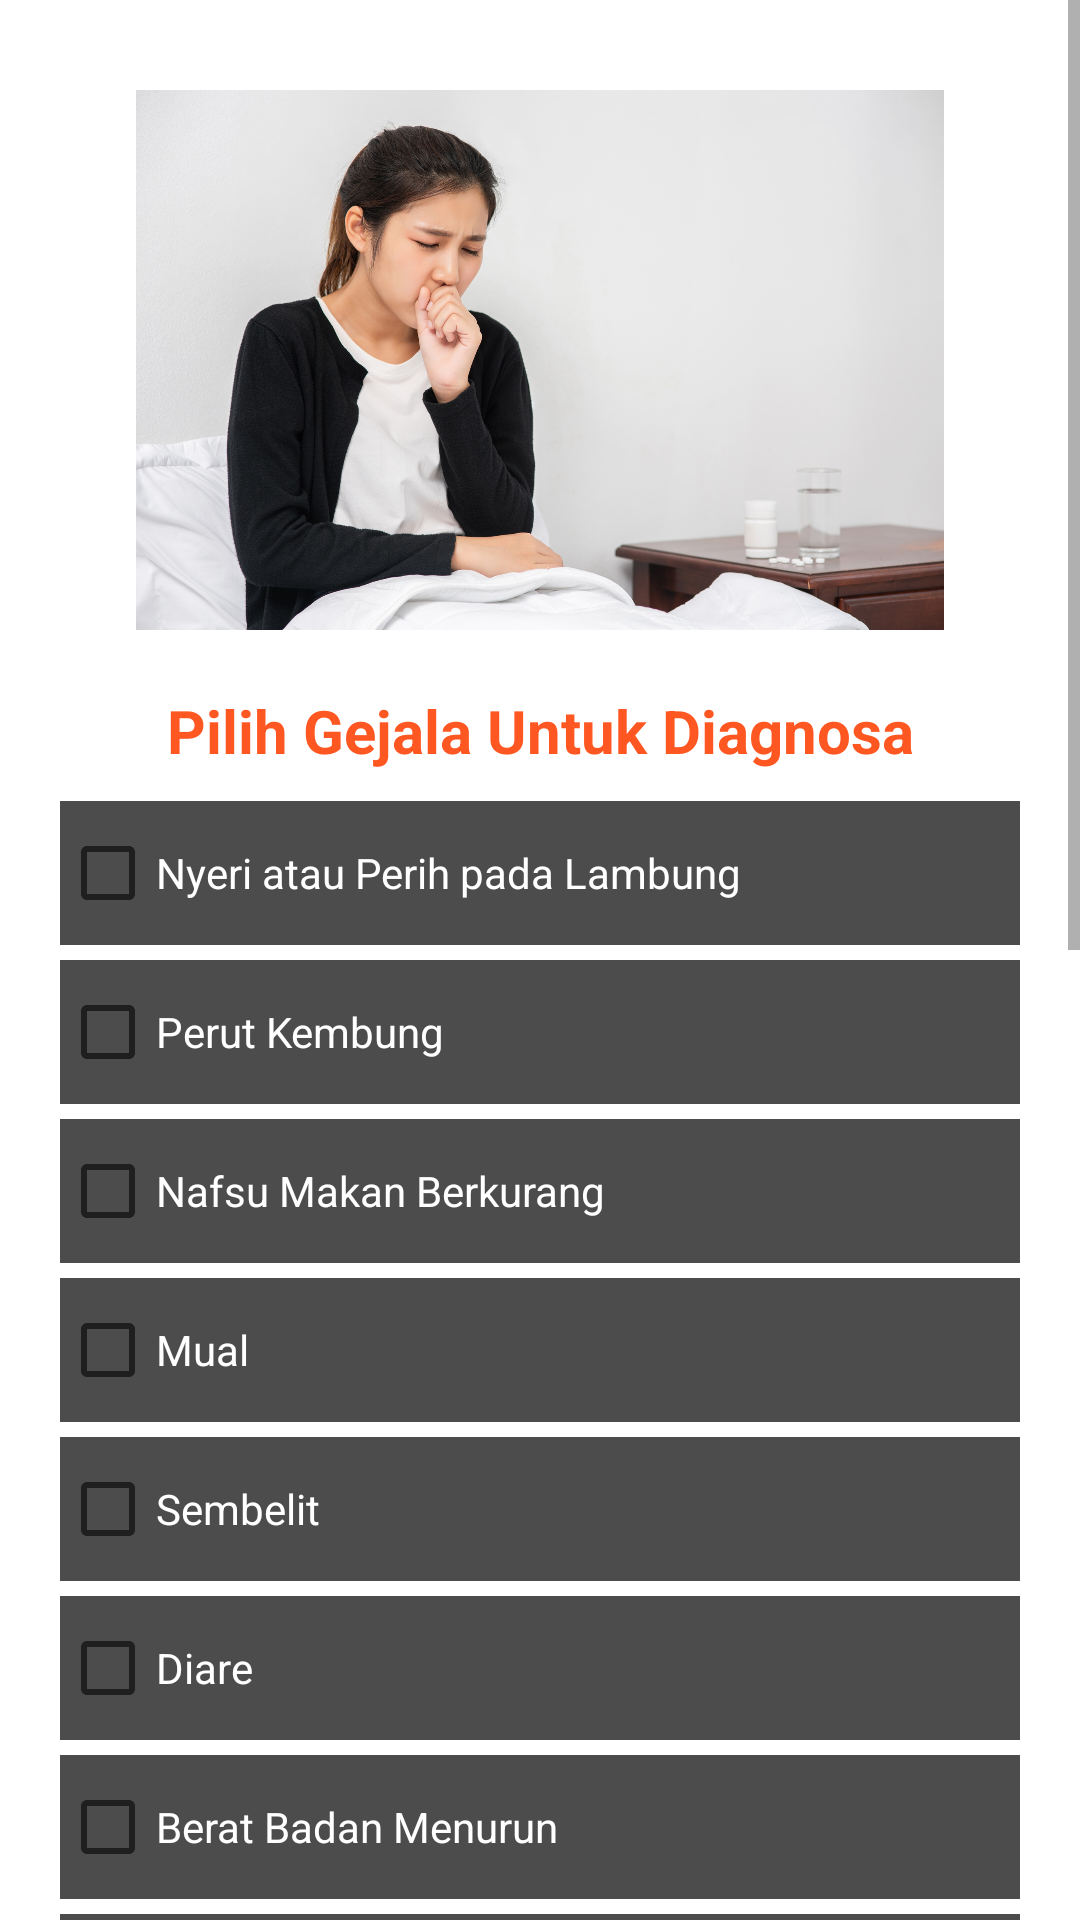

The Android layout XML behind this screen, and the referenced resources:
<!-- AndroidManifest.xml: application theme Theme.PendeteksiTuberkulosis -->
<!-- res/layout/fragment_diagnosa.xml -->
<?xml version="1.0" encoding="utf-8"?>
<ScrollView
    xmlns:android="http://schemas.android.com/apk/res/android"
    xmlns:tools="http://schemas.android.com/tools"
    android:layout_width="match_parent"
    android:layout_height="match_parent"
    tools:context=".DiagnosaFragment"
    android:background="@color/white">

    <LinearLayout
        android:layout_width="match_parent"
        android:layout_height="match_parent"
        android:layout_margin="20dp"
        android:orientation="vertical"
        tools:context=".MainActivity"
        android:background="@color/white">

        <ImageView
            android:layout_width="400dp"
            android:layout_height="200dp"
            android:layout_gravity="center"
            android:src="@drawable/batuk"
            android:padding="10dp"/>

        <TextView
            android:layout_width="match_parent"
            android:layout_height="wrap_content"
            android:text="Pilih Gejala Untuk Diagnosa"
            android:textAlignment="center"
            android:textColor="#FF5722"
            android:textSize="20sp"
            android:textStyle="bold"
            android:padding="10dp"/>

        <CheckBox
            android:id="@+id/cx_nyeri_perih_lambung"
            android:layout_width="match_parent"
            android:layout_height="wrap_content"
            android:onClick="onClickChecked"
            android:text="Nyeri atau Perih pada Lambung"
            android:textColor="@color/white"
            android:background="#4C4C4C"
            android:layout_marginBottom="5dp"/>

        <CheckBox
            android:id="@+id/cx_perut_kembung"
            android:layout_width="match_parent"
            android:layout_height="wrap_content"
            android:onClick="onClickChecked"
            android:text="Perut Kembung"
            android:textColor="@color/white"
            android:background="#4C4C4C"
            android:layout_marginBottom="5dp"/>

        <CheckBox
            android:id="@+id/cx_nafsu_makan"
            android:layout_width="match_parent"
            android:layout_height="wrap_content"
            android:onClick="onClickChecked"
            android:text="Nafsu Makan Berkurang"
            android:textColor="@color/white"
            android:background="#4C4C4C"
            android:layout_marginBottom="5dp"/>

        <CheckBox
            android:id="@+id/cx_mual"
            android:layout_width="match_parent"
            android:layout_height="wrap_content"
            android:onClick="onClickChecked"
            android:text="Mual"
            android:textColor="@color/white"
            android:background="#4C4C4C"
            android:layout_marginBottom="5dp"/>

        <CheckBox
            android:id="@+id/cx_sembelit"
            android:layout_width="match_parent"
            android:layout_height="wrap_content"
            android:onClick="onClickChecked"
            android:text="Sembelit"
            android:textColor="@color/white"
            android:background="#4C4C4C"
            android:layout_marginBottom="5dp"/>

        <CheckBox
            android:onClick="onClickChecked"
            android:id="@+id/cx_diare"
            android:layout_width="match_parent"
            android:layout_height="wrap_content"
            android:text="Diare "
            android:textColor="@color/white"
            android:background="#4C4C4C"
            android:layout_marginBottom="5dp"/>

        <CheckBox
            android:onClick="onClickChecked"
            android:id="@+id/cx_bb_menurun"
            android:layout_width="match_parent"
            android:layout_height="wrap_content"
            android:text="Berat Badan Menurun"
            android:textColor="@color/white"
            android:background="#4C4C4C"
            android:layout_marginBottom="5dp"/>

        <CheckBox
            android:onClick="onClickChecked"
            android:id="@+id/cx_bab_hitam"
            android:layout_width="match_parent"
            android:layout_height="wrap_content"
            android:text="BAB Warna Hitam"
            android:textColor="@color/white"
            android:background="#4C4C4C"
            android:layout_marginBottom="5dp"/>

        <CheckBox
            android:onClick="onClickChecked"
            android:id="@+id/cx_demam"
            android:layout_width="match_parent"
            android:layout_height="wrap_content"
            android:text="Demam"
            android:textColor="@color/white"
            android:background="#4C4C4C"
            android:layout_marginBottom="5dp"/>

        <CheckBox
            android:onClick="onClickChecked"
            android:id="@+id/cx_rasa_makanan"
            android:layout_width="match_parent"
            android:layout_height="wrap_content"
            android:text="Rasa Makanan Kembali"
            android:textColor="@color/white"
            android:background="#4C4C4C"
            android:layout_marginBottom="5dp"/>

        <CheckBox
            android:onClick="onClickChecked"
            android:id="@+id/cx_bab_cair"
            android:layout_width="match_parent"
            android:layout_height="wrap_content"
            android:text="BAB Cair"
            android:textColor="@color/white"
            android:background="#4C4C4C"
            android:layout_marginBottom="5dp"/>

        <CheckBox
            android:onClick="onClickChecked"
            android:id="@+id/cx_kejang_perut"
            android:layout_width="match_parent"
            android:layout_height="wrap_content"
            android:text="Kejang Perut"
            android:textColor="@color/white"
            android:background="#4C4C4C"
            android:layout_marginBottom="5dp"/>

        <CheckBox
            android:onClick="onClickChecked"
            android:id="@+id/cx_nyeri_ulu_hati"
            android:layout_width="match_parent"
            android:layout_height="wrap_content"
            android:text="Nyeri Pada Uluh Hati"
            android:textColor="@color/white"
            android:background="#4C4C4C"
            android:layout_marginBottom="5dp"/>

        <CheckBox
            android:onClick="onClickChecked"
            android:id="@+id/cx_kenyang"
            android:layout_width="match_parent"
            android:layout_height="wrap_content"
            android:text="Perasaan Kenyang Belebihan"
            android:textColor="@color/white"
            android:background="#4C4C4C"
            android:layout_marginBottom="5dp"/>

        <CheckBox
            android:onClick="onClickChecked"
            android:id="@+id/cx_nyeri_tukak"
            android:layout_width="match_parent"
            android:layout_height="wrap_content"
            android:text="Nyeri Tukang Pada Lambung"
            android:textColor="@color/white"
            android:background="#4C4C4C"
            android:layout_marginBottom="5dp"/>

        <CheckBox
            android:id="@+id/cx_muntah"
            android:layout_width="match_parent"
            android:layout_height="wrap_content"
            android:onClick="onClickChecked"
            android:text="Muntah"
            android:textColor="@color/white"
            android:background="#4C4C4C"
            android:layout_marginBottom="5dp"/>

        <CheckBox
            android:onClick="onClickChecked"
            android:id="@+id/cx_rs_terbakar_dada"
            android:layout_width="match_parent"
            android:layout_height="wrap_content"
            android:text="Rasa Terbakar Di Bagian Dada"
            android:textColor="@color/white"
            android:background="#4C4C4C"
            android:layout_marginBottom="5dp"/>

        <Button
            android:id="@+id/btn_diagnosa"
            android:layout_width="match_parent"
            android:layout_height="wrap_content"
            android:text="Cek Diagnosa"
            android:background="@color/teal_700"/>

        <androidx.cardview.widget.CardView
            android:layout_width="match_parent"
            android:layout_height="wrap_content"
            android:layout_marginTop="5dp"
            android:layout_marginBottom="5dp"
            android:backgroundTint="@color/white">

            <TextView
                android:textSize="20sp"
                android:id="@+id/tv_result"
                android:layout_width="match_parent"
                android:layout_height="wrap_content"
                android:text="Result"
                android:textStyle="bold"
                android:textAlignment="center"
                android:layout_marginBottom="20dp"
                android:padding="10dp"
                android:textColor="#FF9800"/>

        </androidx.cardview.widget.CardView>

    </LinearLayout>

</ScrollView>
<!-- resources referenced by this layout -->
<resources>
  <!-- drawable batuk: jpg bitmap (drawable-v24, 978284 bytes) -->
  <style name="Theme.PendeteksiTuberkulosis" parent="Theme.MaterialComponents.DayNight.DarkActionBar">
          
          <item name="colorPrimary">@color/purple_500</item>
          <item name="colorPrimaryVariant">@color/purple_700</item>
          <item name="colorOnPrimary">@color/white</item>
          
          <item name="colorSecondary">@color/teal_200</item>
          <item name="colorSecondaryVariant">@color/teal_700</item>
          <item name="colorOnSecondary">@color/black</item>
          
          <item name="android:statusBarColor" tools:targetApi="l">?attr/colorPrimaryVariant</item>
          
      </style>
  <!-- not gathered from this repository: default colours our renderer supplied (Android Studio template values) -->
  <color name="purple_500">#FF6200EE</color>
  <color name="purple_700">#FF3700B3</color>
  <color name="teal_200">#FF03DAC5</color>
  <color name="teal_700">#FF018786</color>
  <color name="black">#FF000000</color>
  <color name="white">#FFFFFFFF</color>
</resources>
